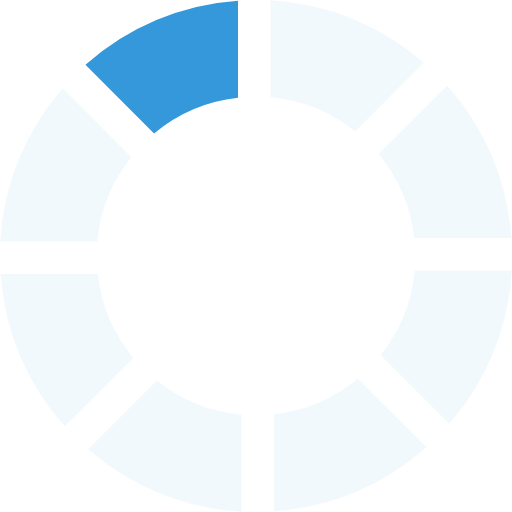
t = 0.00 s
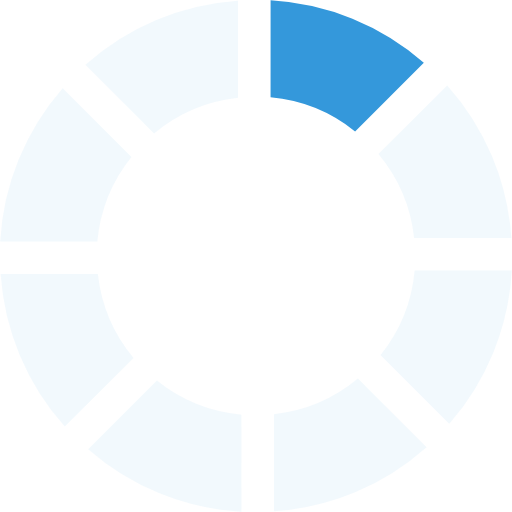
t = 0.13 s
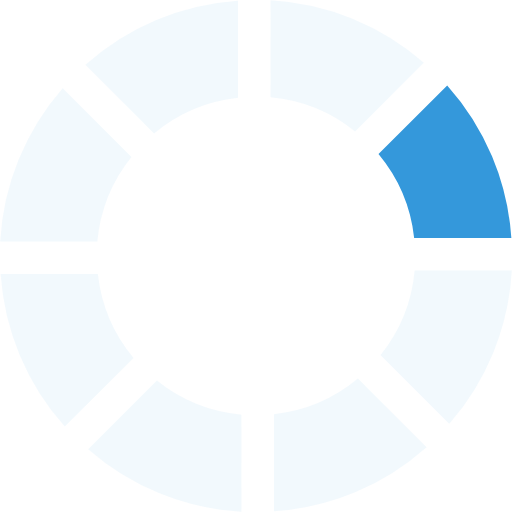
t = 0.23 s
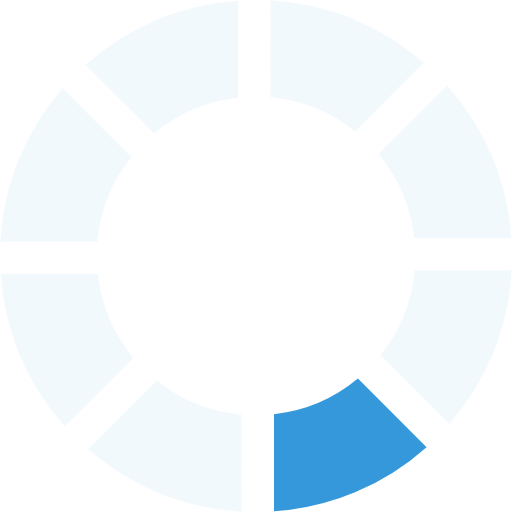
t = 0.36 s
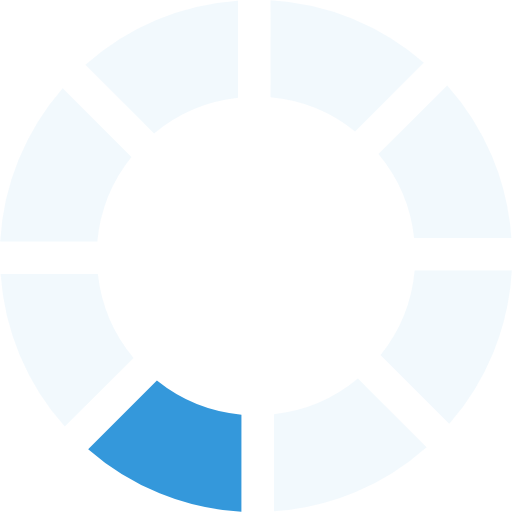
t = 0.49 s
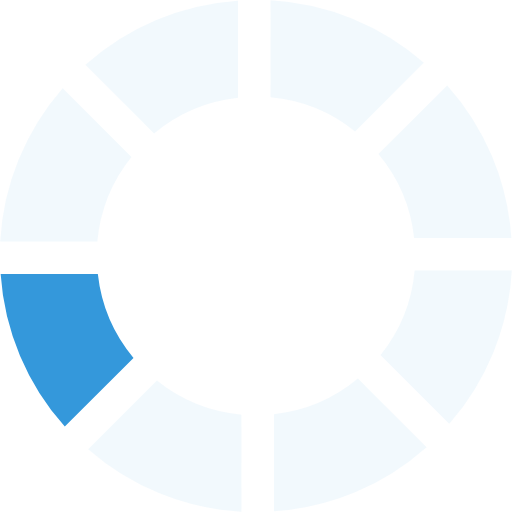
t = 0.59 s

The animated SVG that drew these frames (rendered in a browser with its animation timeline set to each time). Animation: 1 SMIL element (animateTransform=1); one cycle of 0.72 s, repeats indefinitely.

<?xml version="1.0" encoding="UTF-8" standalone="no"?><svg xmlns:svg="http://www.w3.org/2000/svg" xmlns="http://www.w3.org/2000/svg" xmlns:xlink="http://www.w3.org/1999/xlink" version="1.0" width="64px" height="64px" viewBox="0 0 128 128" xml:space="preserve"><g><path d="M38.52 33.37L21.36 16.2A63.6 63.6 0 0 1 59.5.16v24.3a39.5 39.5 0 0 0-20.98 8.92z" fill="#3498db" fill-opacity="1"/><path d="M38.52 33.37L21.36 16.2A63.6 63.6 0 0 1 59.5.16v24.3a39.5 39.5 0 0 0-20.98 8.92z" fill="#cde6f6" fill-opacity="0.25" transform="rotate(45 64 64)"/><path d="M38.52 33.37L21.36 16.2A63.6 63.6 0 0 1 59.5.16v24.3a39.5 39.5 0 0 0-20.98 8.92z" fill="#cde6f6" fill-opacity="0.25" transform="rotate(90 64 64)"/><path d="M38.52 33.37L21.36 16.2A63.6 63.6 0 0 1 59.5.16v24.3a39.5 39.5 0 0 0-20.98 8.92z" fill="#cde6f6" fill-opacity="0.25" transform="rotate(135 64 64)"/><path d="M38.52 33.37L21.36 16.2A63.6 63.6 0 0 1 59.5.16v24.3a39.5 39.5 0 0 0-20.98 8.92z" fill="#cde6f6" fill-opacity="0.25" transform="rotate(180 64 64)"/><path d="M38.52 33.37L21.36 16.2A63.6 63.6 0 0 1 59.5.16v24.3a39.5 39.5 0 0 0-20.98 8.92z" fill="#cde6f6" fill-opacity="0.25" transform="rotate(225 64 64)"/><path d="M38.52 33.37L21.36 16.2A63.6 63.6 0 0 1 59.5.16v24.3a39.5 39.5 0 0 0-20.98 8.92z" fill="#cde6f6" fill-opacity="0.25" transform="rotate(270 64 64)"/><path d="M38.52 33.37L21.36 16.2A63.6 63.6 0 0 1 59.5.16v24.3a39.5 39.5 0 0 0-20.98 8.92z" fill="#cde6f6" fill-opacity="0.25" transform="rotate(315 64 64)"/><animateTransform attributeName="transform" type="rotate" values="0 64 64;45 64 64;90 64 64;135 64 64;180 64 64;225 64 64;270 64 64;315 64 64" calcMode="discrete" dur="720ms" repeatCount="indefinite"></animateTransform></g></svg>